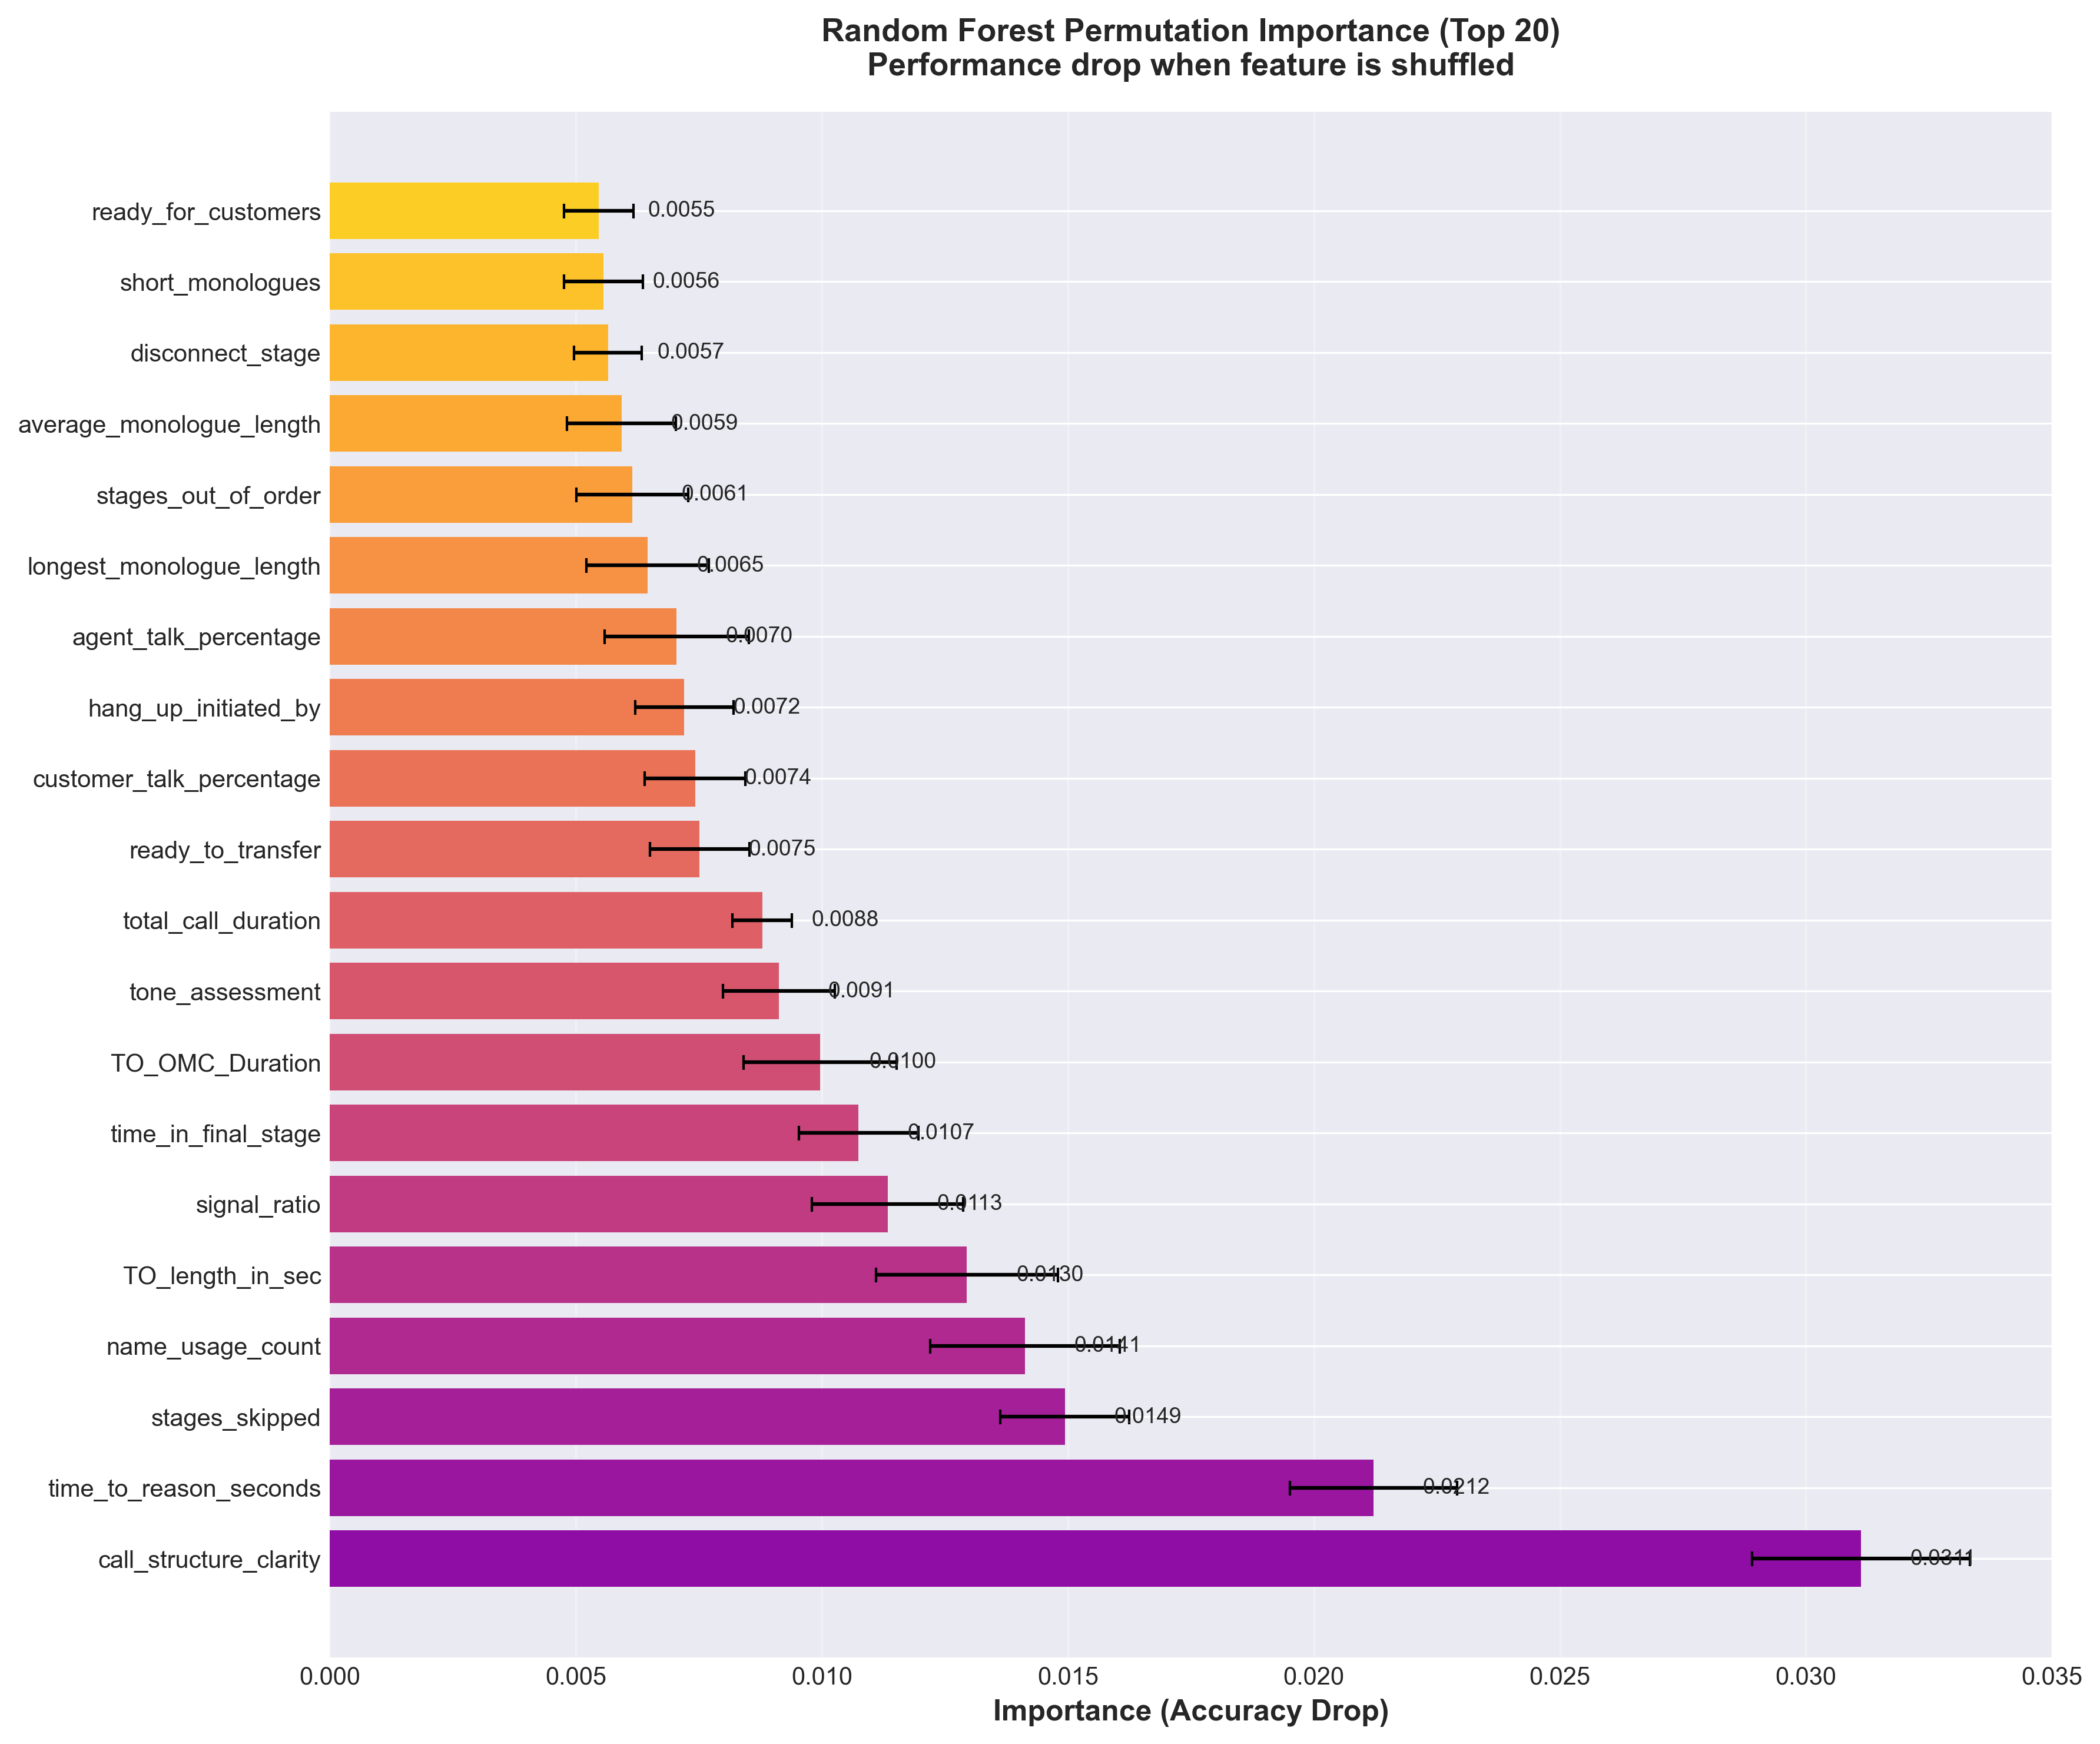

The file beside this chart, header and first rows:
feature, importance, std
call_structure_clarity, 0.03112, 0.002217
time_to_reason_seconds, 0.02121, 0.001696
stages_skipped, 0.01494, 0.001314
name_usage_count, 0.01413, 0.001926
TO_length_in_sec, 0.01295, 0.001853
signal_ratio, 0.01134, 0.001536
time_in_final_stage, 0.01075, 0.001212
TO_OMC_Duration, 0.009969, 0.001556
tone_assessment, 0.00913, 0.001139
total_call_duration, 0.008789, 0.0006062
ready_to_transfer, 0.007516, 0.001009
customer_talk_percentage, 0.007422, 0.001025
hang_up_initiated_by, 0.007205, 0.0009996
agent_talk_percentage, 0.00705, 0.001464
longest_monologue_length, 0.00646, 0.001241
stages_out_of_order, 0.006149, 0.001135
average_monologue_length, 0.005932, 0.001106
disconnect_stage, 0.005652, 0.0006916
short_monologues, 0.005559, 0.0008033
ready_for_customers, 0.005466, 0.0007109
notable_sentiment_shifts, 0.005435, 0.001139
business_type_mentioned, 0.005217, 0.0009399
lgs_call_not_transferred, 0.005031, 0.001241
medium_monologues, 0.004845, 0.0008584
technical_quality_issues, 0.004752, 0.001281
technical_quality_score, 0.004752, 0.0007739
goal1_questions, 0.004658, 0.001162
lgs_sentiment_style, 0.004503, 0.001411
acknowledgement_rate, 0.00441, 0.001083
call_result_tag, 0.004348, 0.00128
primary_disconnect_reason, 0.004286, 0.0009899
timezone, 0.003851, 0.0006972
interruption_rate, 0.003602, 0.0007375
total_buying_signals, 0.003602, 0.0009542
sentiment_closing, 0.00354, 0.0005925
goal2_questions, 0.003478, 0.001037
customer_marketing_experience, 0.003416, 0.0008562
total_discovery_questions, 0.003385, 0.0009767
customer_frustrations, 0.003354, 0.001309
extended_monologues_count, 0.003043, 0.0005693
omc_agent_sentiment_style, 0.003043, 0.0008193
total_resistance_signals, 0.002981, 0.0007758
long_monologues, 0.002826, 0.0008833
sentiment_early_middle, 0.002578, 0.0007486
call_structure_framed, 0.002578, 0.0007613
sentiment_opening, 0.002453, 0.0006726
customer_sentiment_lgs, 0.002236, 0.0009192
lgs_agent_gender, 0.002112, 0.0004969
price_timeline_contract_before_dropoff, 0.002112, 0.0005159
sentiment_late_middle, 0.002112, 0.0006632
Dial Attempt Calls, 0.001988, 0.0007109
objections_rebutted, 0.001925, 0.0005693
conversation_balance, 0.001894, 0.0007664
location_mentioned, 0.001832, 0.000293
season_status, 0.001832, 0.0005802
rapport_elements_count, 0.001739, 0.0003458
empathy_response_rate, 0.001677, 0.0004436
sentiment_progression, 0.001522, 0.0005633
very_long_monologues, 0.00146, 0.0006062
advanced_discovery_used, 0.00146, 0.0004403
... 35 more rows
